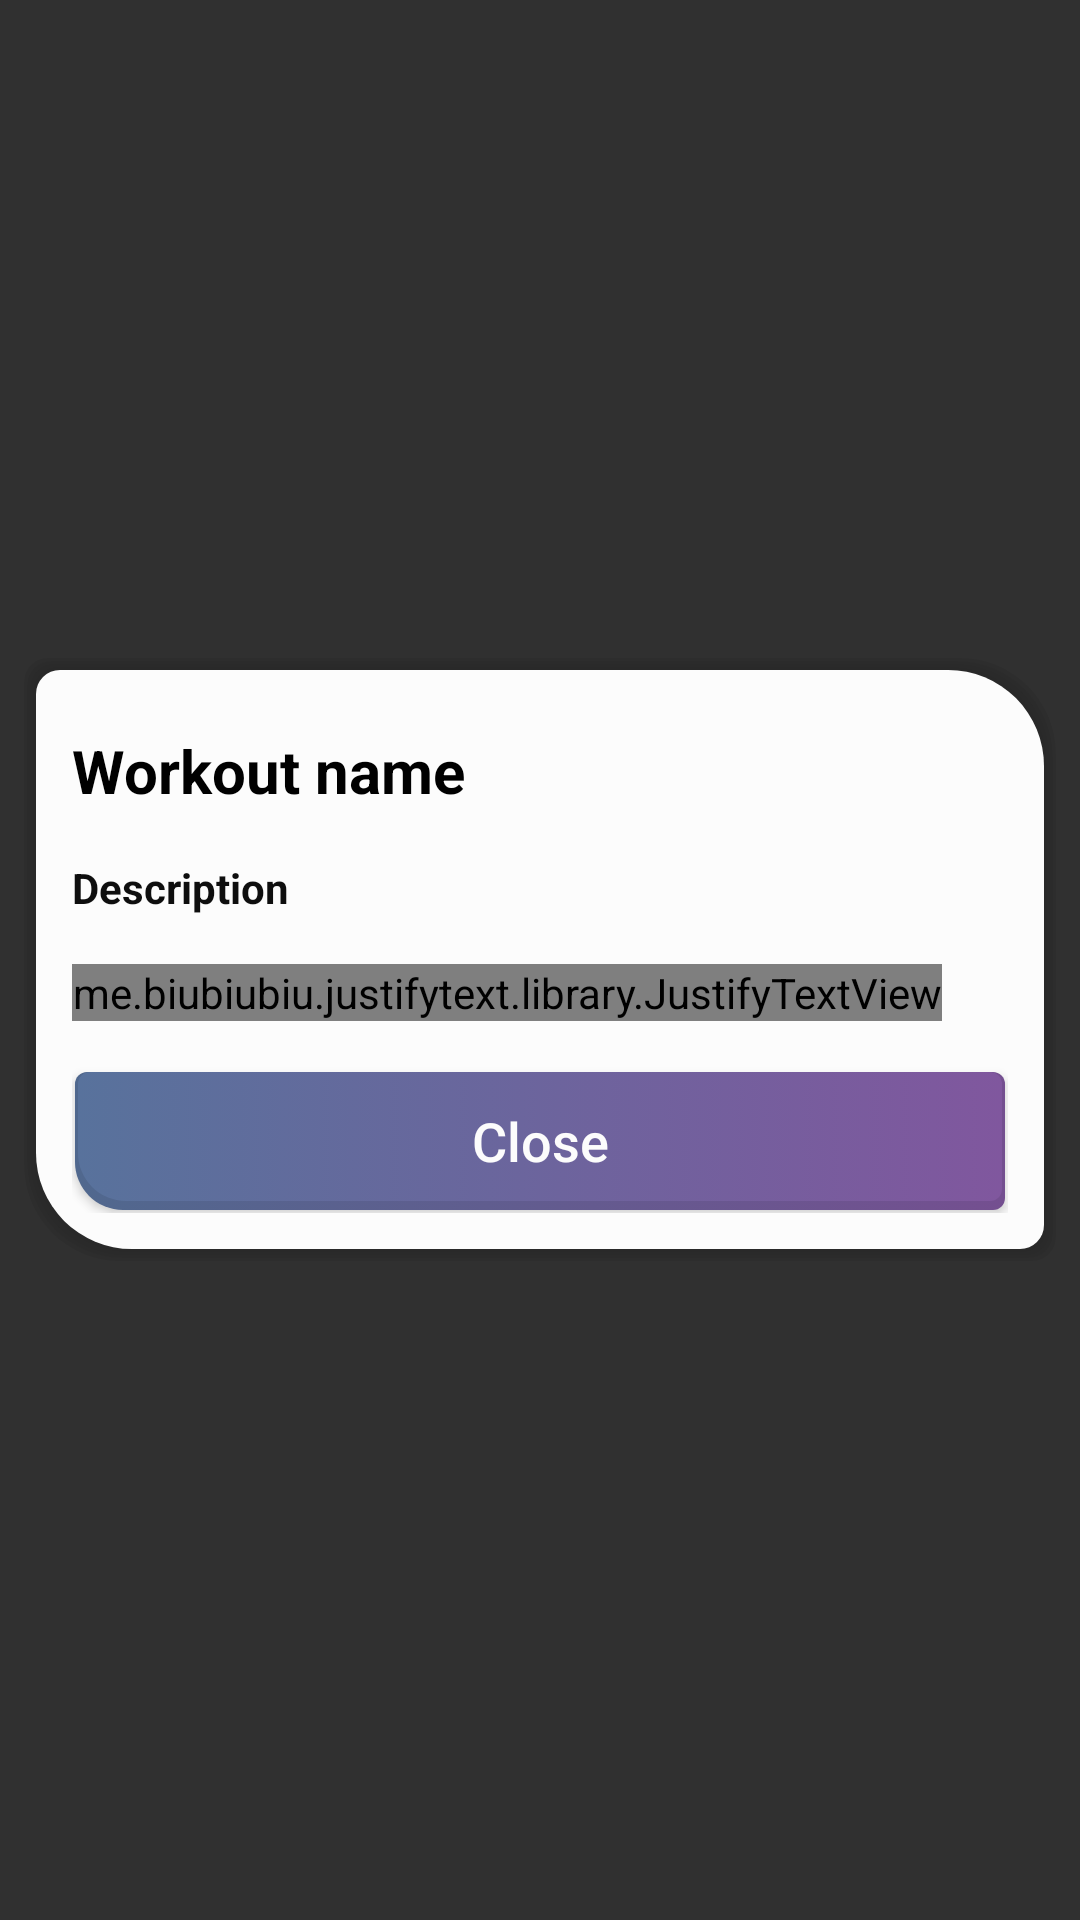

The Android layout XML behind this screen, and the referenced resources:
<!-- AndroidManifest.xml: activity theme TransparentTheme -->
<!-- res/layout/activity_info_done_workout.xml -->
<?xml version="1.0" encoding="utf-8"?>

<RelativeLayout
    android:id="@+id/masterLayout"
    xmlns:android="http://schemas.android.com/apk/res/android"
    android:layout_width="match_parent"
    android:layout_height="match_parent"
    android:background="@drawable/dialog_background_transparent"
    android:layout_gravity="center">

    <LinearLayout
        android:id="@+id/dialogLayout"
        android:layout_width="match_parent"
        android:layout_height="wrap_content"
        android:orientation="vertical"
        style="@style/DialogBackgroundStyle">

        <TextView
            android:id="@+id/workoutNameTextView"
            android:text="@string/workout_name"
            android:layout_width="match_parent"
            android:layout_height="wrap_content"
            style="@style/DialogTitleTextView"/>

        <TextView
            android:layout_marginTop="@dimen/margin"
            android:layout_width="wrap_content"
            android:layout_height="wrap_content"
            android:text="@string/description"
            style="@style/DialogHighLightTextView"/>

        <me.biubiubiu.justifytext.library.JustifyTextView
            android:layout_marginTop="@dimen/margin_medium"
            android:id="@+id/workoutDescriptionTextView"
            android:layout_width="wrap_content"
            android:layout_height="wrap_content"
            style="@style/DialogTextView"/>

        <Button
            android:id="@+id/closeButton"
            android:layout_marginTop="@dimen/margin_medium"
            android:layout_width="match_parent"
            android:layout_height="wrap_content"
            android:text="@string/close"
            style="@style/CardButtonStyle"/>

    </LinearLayout>

</RelativeLayout>
<!-- resources referenced by this layout -->
<resources>
  <dimen name="margin">8dp</dimen>
  <dimen name="margin_medium">16dp</dimen>
  <!-- drawable dialog_background_transparent (drawable) -->
  <?xml version="1.0" encoding="utf-8"?>
  
  <layer-list xmlns:android="http://schemas.android.com/apk/res/android">
  
      <item>
          <shape android:shape="rectangle">
              <solid
                  android:color="@color/dialogBackgroundColor"
                  />
          </shape>
      </item>
  
  </layer-list>
  <string name="close">Close</string>
  <string name="description">Description</string>
  <string name="workout_name">Workout name</string>
  <style name="CardButtonStyle">
          <item name="android:background">@drawable/button_card</item>
          <item name="android:textColor">@color/colorWhite</item>
          <item name="android:textSize">@dimen/text_size_base</item>
          <item name="android:textAllCaps">false</item>
      </style>
  <style name="DialogBackgroundStyle">
          <item name="android:background">@drawable/background_white</item>
          <item name="android:padding">@dimen/padding_medium</item>
          <item name="android:layout_margin">@dimen/margin</item>
          <item name="android:layout_centerInParent">true</item>
      </style>
  <style name="DialogHighLightTextView">
          <item name="android:textColor">@color/colorDialogHighLight</item>
          <item name="android:textStyle">bold</item>
          <item name="android:gravity">start</item>
      </style>
  
      /// table styles
  <style name="DialogTextView">
          <item name="android:textColor">@color/colorDialogText</item>
          <item name="android:gravity">start</item>
      </style>
  <style name="DialogTitleTextView">
          <item name="android:textColor">@color/colorDialogTitle</item>
          <item name="android:textStyle">bold</item>
          <item name="android:gravity">start</item>
          <item name="android:textSize">@dimen/text_title_size</item>
          <item name="android:paddingBottom">@dimen/padding</item>
          <item name="android:paddingTop">@dimen/padding</item>
      </style>
  <style name="TransparentTheme" parent="Theme.AppCompat.NoActionBar">
          <item name="android:windowNoTitle">true</item>
          <item name="android:windowBackground">@android:color/transparent</item>
          <item name="android:colorBackgroundCacheHint">@null</item>
          <item name="android:windowIsTranslucent">true</item>
          <item name="android:windowAnimationStyle">@android:style/Animation</item>
          <item name="colorPrimary">@color/colorPrimary</item>
          <item name="colorPrimaryDark">@color/colorPrimaryDark</item>
          <item name="colorAccent">@color/colorAccent</item>
      </style>
  <color name="dialogBackgroundColor">#CF000000</color>
  <!-- drawable button_card (drawable) -->
  <?xml version="1.0" encoding="utf-8"?>
  
  <selector xmlns:android="http://schemas.android.com/apk/res/android">
      <item android:state_pressed="true" android:drawable="@drawable/button_card_pressed" />
      <item android:state_focused="true" android:drawable="@drawable/button_card_pressed" />
      <item android:drawable="@drawable/button_card_normal" />
  </selector>
  <color name="colorWhite">#FCFCFC</color>
  <dimen name="text_size_base">18sp</dimen>
  <dimen name="padding_medium">16dp</dimen>
  <color name="colorDialogHighLight">#0E0E0E</color>
  
      /// table colors
  <color name="colorDialogText">#0E0E0E</color>
  <color name="colorDialogTitle">#000000</color>
  <dimen name="text_title_size">20sp</dimen>
  
      /// card dimensions
  <dimen name="padding">8dp</dimen>
  <color name="colorPrimary">#ffffff</color>
  <color name="colorPrimaryDark">#ffffff</color>
  <color name="colorAccent">#24CBAF</color>
  <color name="colorBlueDark">#50688E</color>
  <color name="colorPurpleDark">#744F90</color>
  <dimen name="corner_radius_small">4dp</dimen>
  <dimen name="corner_radius_medium">16dp</dimen>
  <color name="colorBlue">#58729C</color>
  <color name="colorPurple">#80579E</color>
</resources>
